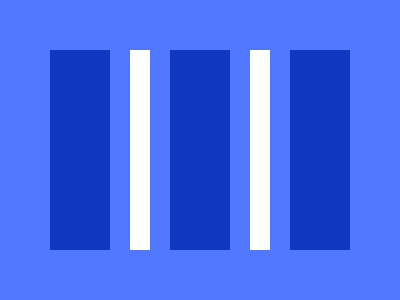

Reproduce this picture with HTML and CSS.

<p id='a'><p id='b'><p id='c'><style>*{background:#4F77FF;margin:0;position:absolute}p{height: 200px}#a{top:50;left:50;width: 300px;background: #1038BF}#b,#c{top:30;left:110;width: 20px;background: #fff;border:20px solid #4F77FF}#c{left:230}</style>